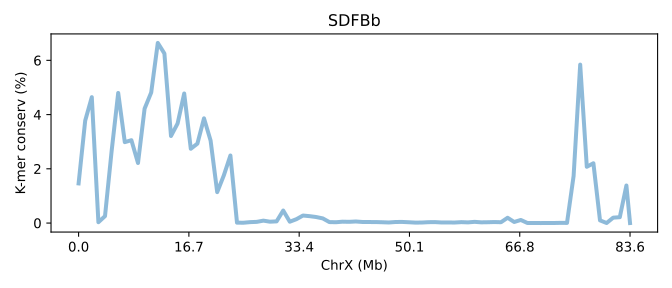

Values plotted in this chart, from the file beside it:
SeqID	ChrX (Mb)	K-mer conserv (%)	Group	Group_chrom
SDFBb.chrX	0.0	1.462	0	0
SDFBb.chrX	0.01197	3.777	0	0
SDFBb.chrX	0.02394	4.643	0	0
SDFBb.chrX	0.03591	0.0308	0	0
SDFBb.chrX	0.04788	0.2547	0	0
SDFBb.chrX	0.05984	2.646	0	0
SDFBb.chrX	0.07181	4.798	0	0
SDFBb.chrX	0.08378	2.984	0	0
SDFBb.chrX	0.09575	3.056	0	0
SDFBb.chrX	0.1077	2.214	0	0
SDFBb.chrX	0.1197	4.22	0	0
SDFBb.chrX	0.1317	4.814	0	0
SDFBb.chrX	0.1436	6.643	0	0
SDFBb.chrX	0.1556	6.253	0	0
SDFBb.chrX	0.1676	3.21	0	0
SDFBb.chrX	0.1795	3.672	0	0
SDFBb.chrX	0.1915	4.778	0	0
SDFBb.chrX	0.2035	2.739	0	0
SDFBb.chrX	0.2154	2.929	0	0
SDFBb.chrX	0.2274	3.862	0	0
SDFBb.chrX	0.2394	3.04	0	0
SDFBb.chrX	0.2513	1.14	0	0
SDFBb.chrX	0.2633	1.755	0	0
SDFBb.chrX	0.2753	2.492	0	0
SDFBb.chrX	0.2873	0.01374	0	0
SDFBb.chrX	0.2992	0.01212	0	0
SDFBb.chrX	0.3112	0.03399	0	0
SDFBb.chrX	0.3232	0.04331	0	0
SDFBb.chrX	0.3351	0.08875	0	0
SDFBb.chrX	0.3471	0.04955	0	0
SDFBb.chrX	0.3591	0.06181	0	0
SDFBb.chrX	0.371	0.4616	0	0
SDFBb.chrX	0.383	0.04939	0	0
SDFBb.chrX	0.395	0.142	0	0
SDFBb.chrX	0.4069	0.2772	0	0
SDFBb.chrX	0.4189	0.254	0	0
SDFBb.chrX	0.4309	0.222	0	0
SDFBb.chrX	0.4428	0.171	0	0
SDFBb.chrX	0.4548	0.03552	0	0
SDFBb.chrX	0.4668	0.03048	0	0
SDFBb.chrX	0.4788	0.04996	0	0
SDFBb.chrX	0.4907	0.04485	0	0
SDFBb.chrX	0.5027	0.05766	0	0
SDFBb.chrX	0.5147	0.0393	0	0
SDFBb.chrX	0.5266	0.03759	0	0
SDFBb.chrX	0.5386	0.03687	0	0
SDFBb.chrX	0.5506	0.02964	0	0
SDFBb.chrX	0.5625	0.02092	0	0
SDFBb.chrX	0.5745	0.03846	0	0
SDFBb.chrX	0.5865	0.04148	0	0
SDFBb.chrX	0.5984	0.02995	0	0
SDFBb.chrX	0.6104	0.01665	0	0
SDFBb.chrX	0.6224	0.01866	0	0
SDFBb.chrX	0.6343	0.03189	0	0
SDFBb.chrX	0.6463	0.03501	0	0
SDFBb.chrX	0.6583	0.02074	0	0
SDFBb.chrX	0.6703	0.02089	0	0
SDFBb.chrX	0.6822	0.01967	0	0
SDFBb.chrX	0.6942	0.03335	0	0
SDFBb.chrX	0.7062	0.02457	0	0
... 25 more rows
